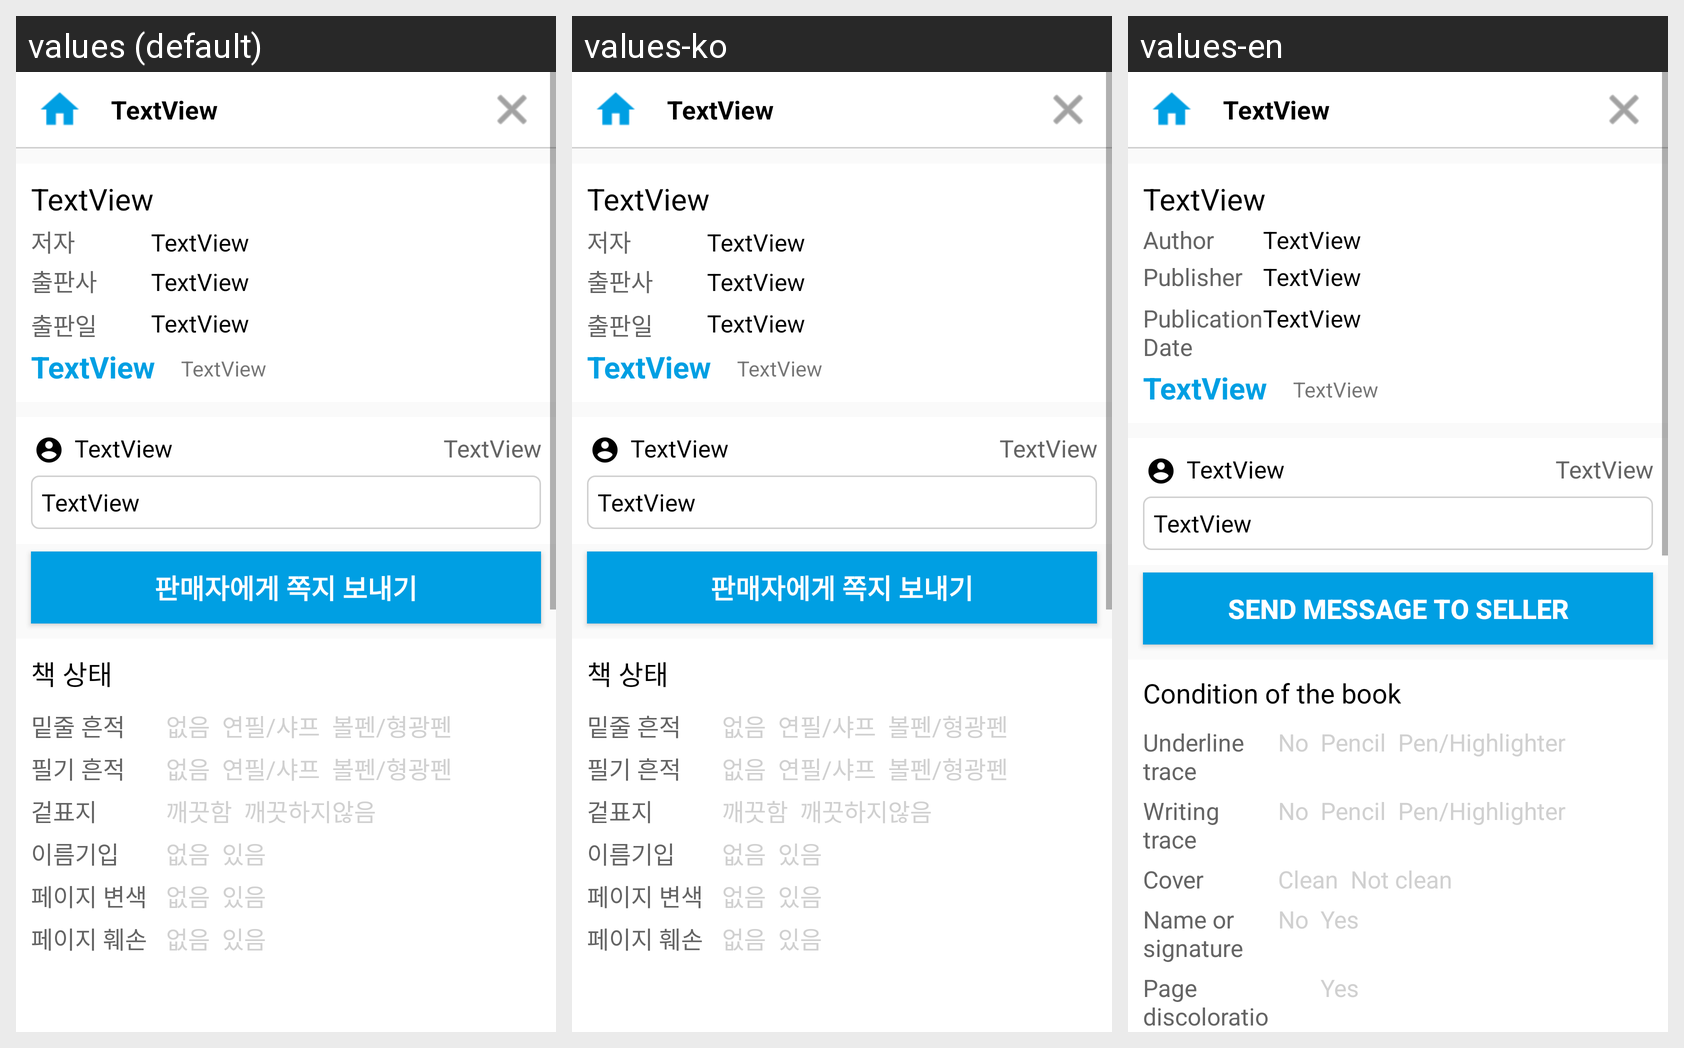

Here is an Android app screen in its default locale and in the app's own translations. Write out the translated-string differences for the strings that appear on this screen.
Android screen res/layout/activity_detail.xml rendered under 3 locales, left to right: values (default), values-ko, values-en. Device: Nexus 5 (rendered at 1080×1920; each locale shown at half size, 540×960, under a caption strip naming it); theme AppTheme.
Strings drawn on this screen, with the default value and each locale's value (text and hints the layout hard-codes appear in the picture but are not listed):

book_author
  values: 저자
  values-ko: 저자
  values-en: Author

book_publish
  values: 출판사
  values-ko: 출판사
  values-en: Publisher

publish_date
  values: 출판일
  values-ko: 출판일
  values-en: Publication Date

send_message_to_seller
  values: 판매자에게 쪽지 보내기
  values-ko: 판매자에게 쪽지 보내기
  values-en: Send message to seller

book_state
  values: 책 상태
  values-ko: 책 상태
  values-en: Condition of the book

underline_trace
  values: 밑줄 흔적
  values-ko: 밑줄 흔적
  values-en: Underline
      trace

write_trace2
  values: 필기 흔적
  values-ko: 필기 흔적
  values-en: Writing
      trace

cover
  values: 겉표지
  values-ko: 겉표지
  values-en: Cover

name
  values: 이름기입
  values-ko: 이름기입
  values-en: Name or
      signature

discolor
  values: 페이지 변색
  values-ko: 페이지 변색
  values-en: Page
      discoloration

damage
  values: 페이지 훼손
  values-ko: 페이지 훼손
  values-en: Page
      damage

not_here
  values: 없음
  values-ko: 없음
  values-en: No

pencil_or_sharp
  values: 연필/샤프
  values-ko: 연필/샤프
  values-en: Pencil

pen_or_light
  values: 볼펜/형광펜
  values-ko: 볼펜/형광펜
  values-en: Pen/Highlighter

clean
  values: 깨끗함
  values-ko: 깨끗함
  values-en: Clean

not_clean
  values: 깨끗하지않음
  values-ko: 깨끗하지않음
  values-en: Not clean

here
  values: 있음
  values-ko: 있음
  values-en: Yes

trade
  values: 거래 수단
  values-ko: 거래 수단
  values-en: How to deal

delivery
  values: 택배
  values-ko: 택배
  values-en: Delivery

direct_dealing
  values: 직거래
  values-ko: 직거래
  values-en: Direct transaction

want_place
  values: 원하는 장소
  values-ko: 원하는 장소
  values-en: Place

can
  values: 가능
  values-ko: 가능
  values-en: Possible

cannot
  values: 불가
  values-ko: 불가
  values-en: Impossible
